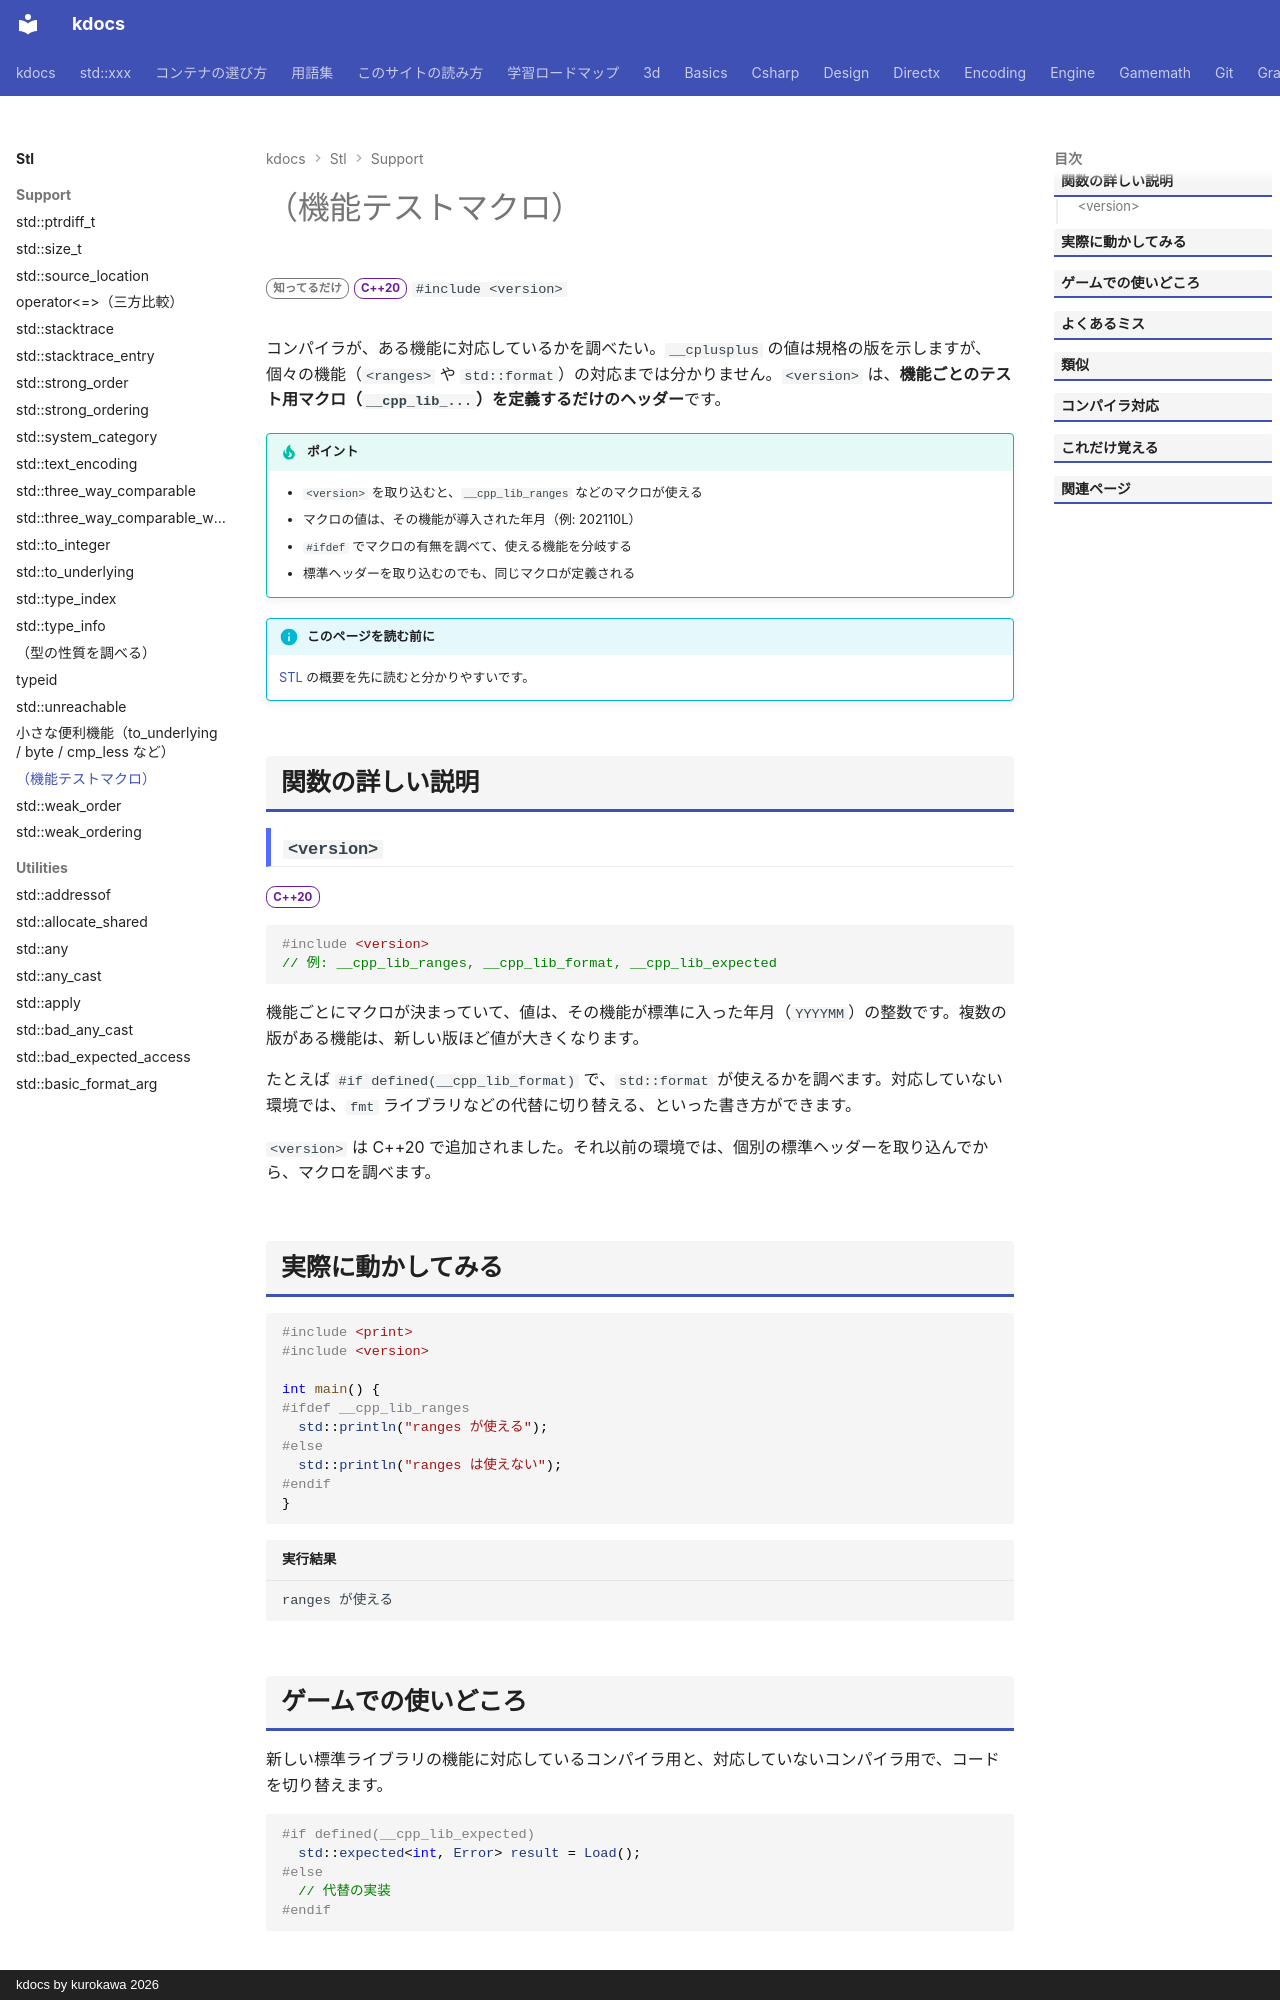

repository: qwzxdf/kdocs · page: stl/support/version/index.html · generator: mkdocs · copyright: kdocs by kurokawa 2026

---
title: <version>（機能テストマクロ）
summary: "「この標準ライブラリの機能が使えるか」を、`#if` で調べるためのマクロ。"
order: 40
tags:
  - 型・言語サポート
---

# <version>（機能テストマクロ）

<div class="page-badges" markdown>
<span class="rank rank-rare">知ってるだけ</span>
<span class="ver ver-20">C++20</span>
`#include <version>`
</div>

コンパイラが、ある機能に対応しているかを調べたい。`__cplusplus` の値は規格の版を示しますが、個々の機能（`<ranges>` や `std::format`）の対応までは分かりません。`<version>` は、<strong>機能ごとのテスト用マクロ（`__cpp_lib_...`）を定義するだけのヘッダー</strong>です。

!!! tip "ポイント"
    - `<version>` を取り込むと、`__cpp_lib_ranges` などのマクロが使える
    - マクロの値は、その機能が導入された年月（例: 202110L）
    - `#ifdef` でマクロの有無を調べて、使える機能を分岐する
    - 標準ヘッダーを取り込むのでも、同じマクロが定義される

!!! info "このページを読む前に"
    [STL](../index.md) の概要を先に読むと分かりやすいです。

## 関数の詳しい説明

### `<version>` {#version}

<span class="ver ver-20">C++20</span>

```cpp
#include <version>
// 例: __cpp_lib_ranges, __cpp_lib_format, __cpp_lib_expected
```

機能ごとにマクロが決まっていて、値は、その機能が標準に入った年月（`YYYYMM`）の整数です。複数の版がある機能は、新しい版ほど値が大きくなります。

たとえば `#if defined(__cpp_lib_format)` で、`std::format` が使えるかを調べます。対応していない環境では、`fmt` ライブラリなどの代替に切り替える、といった書き方ができます。

`<version>` は C++20 で追加されました。それ以前の環境では、個別の標準ヘッダーを取り込んでから、マクロを調べます。
